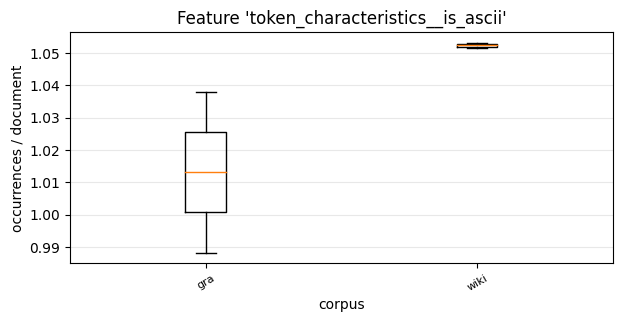

Values plotted in this chart, from the file beside it:
, 0, 1
gra, 0.9883, 1.038
wiki, 1.053, 1.052
